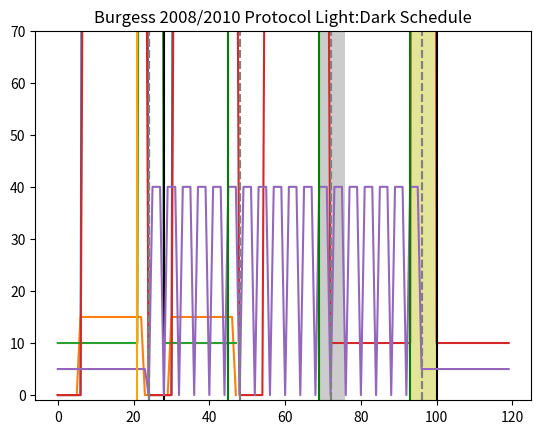

Write the Python code that produced this figure.
# -*- coding: utf-8 -*-
"""
Created on Mon Jan 22 17:30:20 2024

@author: sstowe

Code to generate plot of light level
"""

import numpy as np
import matplotlib.pyplot as plt


#------------- Standard Light Schedule (16:8) --------------

j = 2 # Number of days to be plotted

n = j*24

standard_lightschedule = list()

for t in range(0, n):
    full_light = 1000
    dim_light = 300 # reduced light
    wake_time = 7
    sleep_time = 23
    sun_up = 8
    sun_down = 19

    is_awake = np.mod(t - wake_time,24) <= np.mod(sleep_time - wake_time,24)
    sun_is_up = np.mod(t - sun_up,24) <= np.mod(sun_down - sun_up,24)

    standard_lightschedule.append(is_awake*(full_light*sun_is_up + dim_light*(1 - sun_is_up)))

        
plt.plot(range(0,n),standard_lightschedule)
plt.title("Standard Light:Dark Schedule (16:8)")
plt.show()


#------------------- Wyatt 2006 Baseline Light Schedule ------------

j = 2 # Number of days to be plotted

n = j*24

WyattBaseline_lightschedule = list()

for t in range(0, n):
    full_light = 15
    dim_light = 15 # reduced light
    wake_time = 6
    sleep_time = 22
    sun_up = 6
    sun_down = 22

    is_awake = np.mod(t - wake_time,24) <= np.mod(sleep_time - wake_time,24)
    sun_is_up = np.mod(t - sun_up,24) <= np.mod(sun_down - sun_up,24)

    WyattBaseline_lightschedule.append(is_awake*(full_light*sun_is_up + dim_light*(1 - sun_is_up)))

        
plt.plot(range(0,n),WyattBaseline_lightschedule)
plt.title("Wyatt 2006 Light:Dark Schedule")
plt.show()

'''
#------------------- Burgess 2008 Ultradian Light Schedule ------------

j = 1 # Number of days to be plotted

n = j*24

BurgessUltradian_lightschedule = list()
time = np.linspace(0,n,97)

for t in time:
    full_light = 150
    
    if 1 <= np.mod(t,4) <= 2.5 :
        BurgessUltradian_lightschedule.append(0)
    else:
        BurgessUltradian_lightschedule.append(full_light)

        
#plt.plot(time[0:40],BurgessUltradian_lightschedule[0:40])
plt.plot(time,BurgessUltradian_lightschedule)
plt.title("Burgess 2008 Ultradian Light:Dark Schedule (2.5:1.5)")
#plt.axvline(1)
#plt.axvline(2.5)
#plt.axvline(5)
#plt.axvline(6.5)
plt.show()


#------------------- Burgess 2008 5 Day Protocol ------------

j = 5 # Number of days to be plotted

n = j*24

BurgessProtocol_lightschedule = list()
time = np.linspace(0,n,100)

for t in time:
    full_light = 150
    
    if 24 <= t < 48:
        if 1 <= np.mod(t,4) <= 2.5 :
            BurgessProtocol_lightschedule.append(0)
        else:
            BurgessProtocol_lightschedule.append(full_light)
    if 48 <= t < 72:
        if 1 <= np.mod(t,4) <= 2.5 :
            BurgessProtocol_lightschedule.append(0)
        else:
            BurgessProtocol_lightschedule.append(full_light)
    if 72 <= t < 96:
        if 1 <= np.mod(t,4) <= 2.5 :
            BurgessProtocol_lightschedule.append(0)
        else:
            BurgessProtocol_lightschedule.append(full_light)
    else:
        BurgessProtocol_lightschedule.append(5)
        
plt.plot(time,BurgessProtocol_lightschedule)
plt.title("Burgess 2008 Protocol Light:Dark Schedule")
#plt.axvline(1)
#plt.axvline(2.5)
#plt.axvline(5)
#plt.axvline(6.5)
plt.show()



# ---------- Zeitzer 9 Day Protocol ----------

j = 9 

n = j*24

ZeitzerProtocol_lightschedule = list()
CBTmin = 4

for t in range(0,n): 
    bright_light = 1000
    dim_light = 150
    dark = 0
    
    if 78 <= t < 96:
        if np.mod(t,24) > np.mod(CBTmin - 6.75,24):
            ZeitzerProtocol_lightschedule.append(bright_light)
        else: 
            ZeitzerProtocol_lightschedule.append(dim_light)    
    if 96 <= t < 120:
        if np.mod(t,24) < np.mod(CBTmin - 0.25,24):
            ZeitzerProtocol_lightschedule.append(bright_light)
        else:
            ZeitzerProtocol_lightschedule.append(dim_light)
    else:
        ZeitzerProtocol_lightschedule.append(dim_light)
    

plt.plot(range(0,n),ZeitzerProtocol_lightschedule)
plt.title("Zeitzer 2000 Protocol Light:Dark Schedule")
plt.axvline(72)
plt.axvline(100)
#plt.axvline(5)
#plt.axvline(6.5)
plt.show()

'''


# ---------- Zeitzer 2 Days of Protocol ----------

j = 2

n = j*24

ZeitzerProtocol_lightschedule = list()
CBTmin = 4

for t in range(0,n): 
    bright_light = 300
    dim_light = 10
    dark = 0
    
    if 0 <= t < 24:
        if np.mod(t,24) > np.mod(CBTmin - 6.75,24):
            ZeitzerProtocol_lightschedule.append(bright_light)
        else: 
            ZeitzerProtocol_lightschedule.append(dim_light)    
    if 24 <= t < 48:
        if np.mod(t,24) < np.mod(CBTmin - 0.25,24):
            ZeitzerProtocol_lightschedule.append(bright_light)
        else:
            ZeitzerProtocol_lightschedule.append(dim_light)
    

plt.plot(range(0,n),ZeitzerProtocol_lightschedule)
plt.title("Zeitzer 2000 Protocol Light:Dark Schedule")
plt.axvline(28,color='black')
plt.axvline(24,linestyle='dashed')
#plt.axvline(5)
#plt.axvline(6.5)
plt.show()



# ---------- Zeitzer 5 Days of Protocol ----------

j = 5

n = j*24

ZeitzerProtocol_lightschedule = list()
CBTmin = 4

for t in range(0,n): 
    bright_light = 550
    dim_light = 10
    dark = 0
    
    if 0 <= t < 24*3:
        full_light = 150
        dim_light = 150
        wake_time = 7
        sleep_time = 23
        sun_up = 8
        sun_down = 19
        
        is_awake = np.mod(t - wake_time,24) <= np.mod(sleep_time - wake_time,24)
        sun_is_up = np.mod(t - sun_up,24) <= np.mod(sun_down - sun_up,24)

        light = is_awake*(full_light*sun_is_up + dim_light*(1 - sun_is_up))
        
        ZeitzerProtocol_lightschedule.append(light)
        
    if 24*3 <= t < 24*4:
        if np.mod(t,24) > np.mod(CBTmin - 6.75,24):
            ZeitzerProtocol_lightschedule.append(bright_light)
        else: 
            ZeitzerProtocol_lightschedule.append(dim_light)    
    if 24*4 <= t < 24*5:
        if np.mod(t,24) < np.mod(CBTmin - 0.25,24):
            ZeitzerProtocol_lightschedule.append(bright_light)
        else:
            ZeitzerProtocol_lightschedule.append(dim_light)
    

plt.plot(range(0,n),ZeitzerProtocol_lightschedule)
plt.title("Zeitzer 2000 Protocol Light:Dark Schedule")
plt.axvline(4+(24*4),color='black')
plt.axvline(24,linestyle='dashed',color='grey')
plt.axvline(24*2,linestyle='dashed',color='grey')
plt.axvline(24*3,linestyle='dashed',color='grey')
plt.axvline(24*4,linestyle='dashed',color='grey')
plt.axvspan(21.25+(24*3), 3.75+(24*4), facecolor='y', alpha=0.4)
plt.axvspan(21.25+(24*2), 3.75+(24*3), facecolor='grey', alpha=0.4)
#plt.axvline(7+24,color='orange')
#plt.axvline(23,color='orange')
plt.show()




# ---------- Burgess 2008 & 2010 Protocol ---------

j = 5

n = j*24

BurgessProtocol_lightschedule = list()
DLMO = 21
mel_timing = 0 # Timing after DLMO 

for t in range(0,n): 
    bright_light = 40
    dim_light = 5
    dark = 0
    
    if 24 <= t < 96: # Days 2,3,4 (ultradian light schedule)
        t = np.mod(t,24)
        dose_time = np.mod(DLMO+mel_timing,24)
        
        # Find the lights on time
        if dose_time >= 4:
            lights_on = np.mod(dose_time,4)
        else: 
            lights_on = dose_time

        # Ultradian light schedule (2.5:1.5 light:dark)
        if 0 <= np.mod(t-lights_on, 4) < 2.5:
            light = bright_light
            BurgessProtocol_lightschedule.append(light)
        else: 
            light = dark
            BurgessProtocol_lightschedule.append(light)
            
    else:
        light = dim_light
        BurgessProtocol_lightschedule.append(light)
        
plt.plot(range(0,n),BurgessProtocol_lightschedule)
plt.title("Burgess 2008/2010 Protocol Light:Dark Schedule")
plt.axvline(21,color='orange')
plt.axvline(dose_time+24,color='green')
plt.axvline(dose_time+24+24,color='green')
plt.axvline(dose_time+24+24+24,color='green')
plt.axvline(24,linestyle='dashed',color='grey')
plt.axvline(24*2,linestyle='dashed',color='grey')
plt.axvline(24*3,linestyle='dashed',color='grey')
plt.axvline(24*4,linestyle='dashed',color='grey')
plt.ylim([-1, 70])
#plt.axvline(6.5)
plt.show()        
        
        
    
    